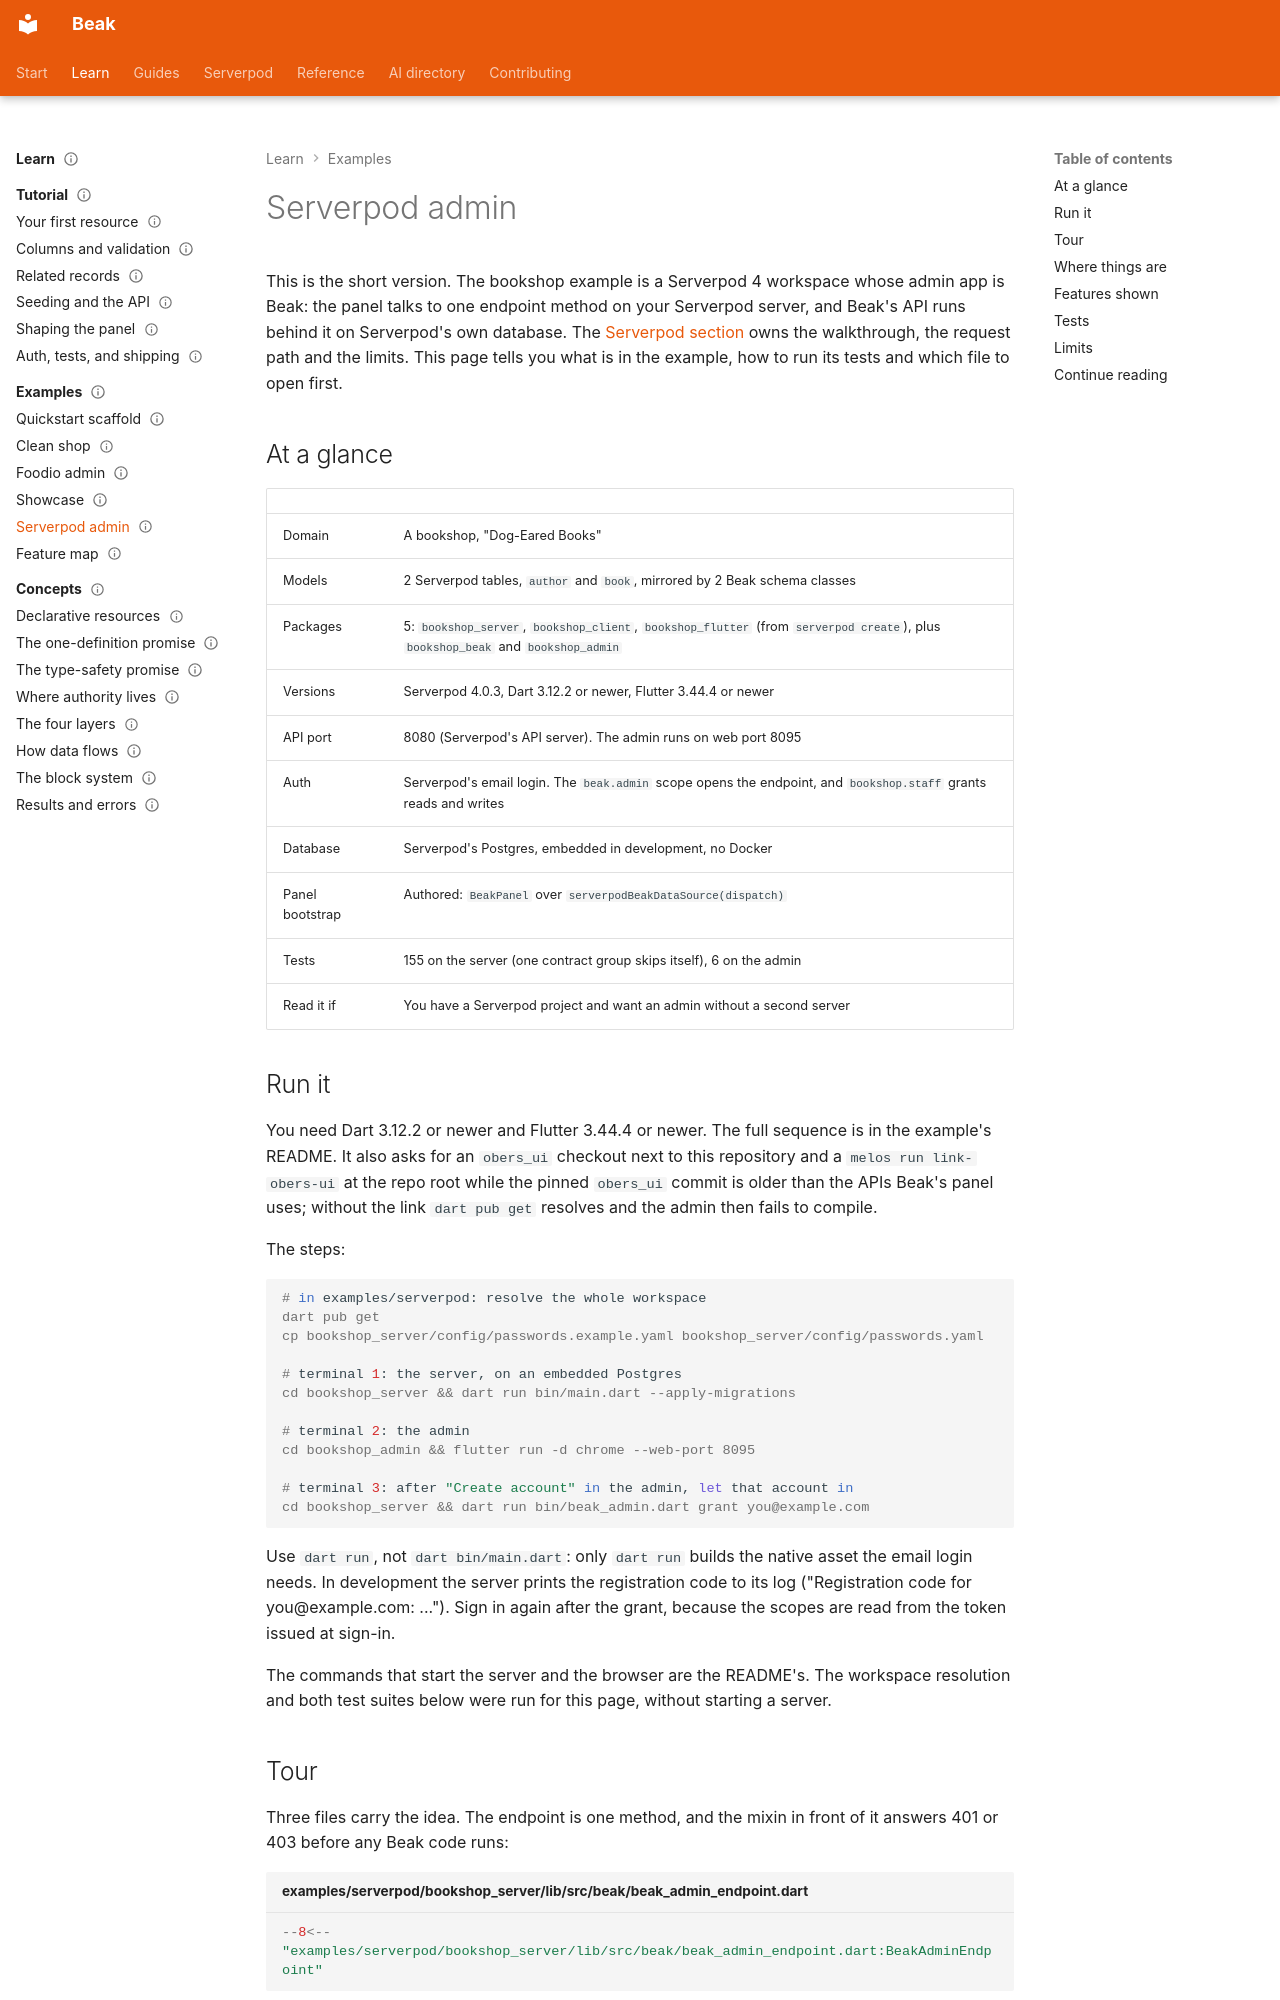

repository: SimonErich/beak · page: examples/serverpod-admin/index.html · generator: mkdocs

---
title: Serverpod admin
description: "A card for the Serverpod example: a bookshop workspace whose Beak admin runs behind one gated endpoint, with its tests and its limits."
type: example
audience: [expert, agent]
status: stable
---

# Serverpod admin

This is the short version. The bookshop example is a Serverpod 4 workspace whose admin app is Beak: the panel talks to one endpoint method on your Serverpod server, and Beak's API runs behind it on Serverpod's own database. The [Serverpod section](../serverpod/index.md) owns the walkthrough, the request path and the limits. This page tells you what is in the example, how to run its tests and which file to open first.

## At a glance

| | |
| --- | --- |
| Domain | A bookshop, "Dog-Eared Books" |
| Models | 2 Serverpod tables, `author` and `book`, mirrored by 2 Beak schema classes |
| Packages | 5: `bookshop_server`, `bookshop_client`, `bookshop_flutter` (from `serverpod create`), plus `bookshop_beak` and `bookshop_admin` |
| Versions | Serverpod 4.0.3, Dart 3.12.2 or newer, Flutter 3.44.4 or newer |
| API port | 8080 (Serverpod's API server). The admin runs on web port 8095 |
| Auth | Serverpod's email login. The `beak.admin` scope opens the endpoint, and `bookshop.staff` grants reads and writes |
| Database | Serverpod's Postgres, embedded in development, no Docker |
| Panel bootstrap | Authored: `BeakPanel` over `serverpodBeakDataSource(dispatch)` |
| Tests | 155 on the server (one contract group skips itself), 6 on the admin |
| Read it if | You have a Serverpod project and want an admin without a second server |

## Run it

You need Dart 3.12.2 or newer and Flutter 3.44.4 or newer. The full sequence is in the example's README. It also asks for an `obers_ui` checkout next to this repository and a `melos run link-obers-ui` at the repo root while the pinned `obers_ui` commit is older than the APIs Beak's panel uses; without the link `dart pub get` resolves and the admin then fails to compile.

The steps:

```console
# in examples/serverpod: resolve the whole workspace
dart pub get
cp bookshop_server/config/passwords.example.yaml bookshop_server/config/passwords.yaml

# terminal 1: the server, on an embedded Postgres
cd bookshop_server && dart run bin/main.dart --apply-migrations

# terminal 2: the admin
cd bookshop_admin && flutter run -d chrome --web-port 8095

# terminal 3: after "Create account" in the admin, let that account in
cd bookshop_server && dart run bin/beak_admin.dart grant you@example.com
```

Use `dart run`, not `dart bin/main.dart`: only `dart run` builds the native asset the email login needs. In development the server prints the registration code to its log ("Registration code for you@example.com: ..."). Sign in again after the grant, because the scopes are read from the token issued at sign-in.

The commands that start the server and the browser are the README's. The workspace resolution and both test suites below were run for this page, without starting a server.
